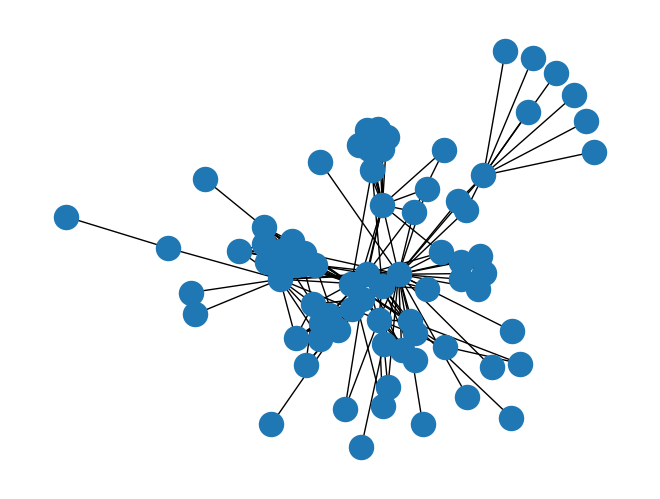

Generate this figure with matplotlib:
#%%
import networkx as nx
from matplotlib import pyplot as plt

#%%
mis = nx.les_miserables_graph()

print(nx.number_connected_components(mis))

# %%
gig_nodes = max(nx.connected_components(mis), key=len)
gig = nx.subgraph(mis, gig_nodes)

nx.draw(gig)
plt.show()
